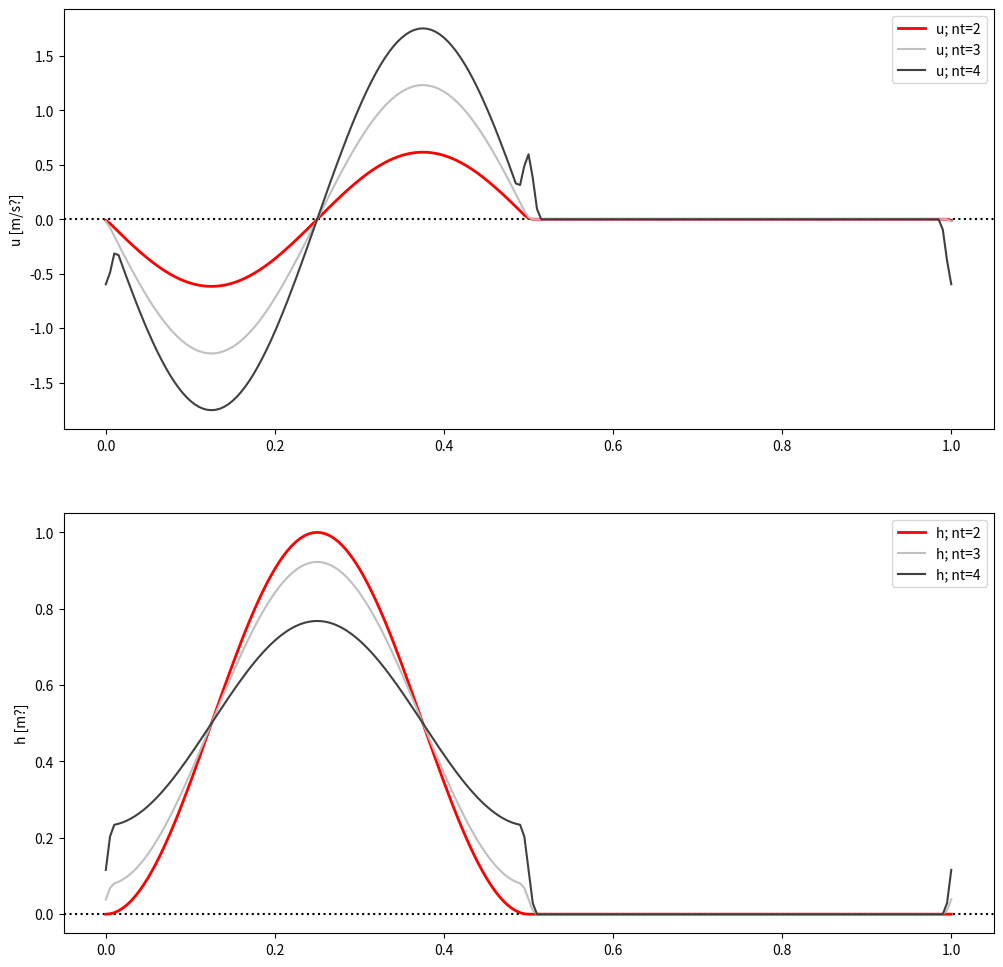

Source code (Python):


import numpy as np
import matplotlib.pyplot as plt



def initialSine(x, ncycles=1.0):

    return np.sin(2.*np.pi*x*ncycles)    



# Function defining the initial analytic solution
def initialBell(x):

    return np.where(x%1. < 0.5, np.power(np.sin(2*x*np.pi), 2), 0)


def main(nt):

    # Setup constants:
    #   g: gravity
    g = 9.81
    #   H: height around which wave oscillates?
    H = 1.0
    #  nx: number of spatial points
    nx = 200
    #  dt: timestep
    dt = 0.01
    # Number of time steps
    #nt = 10

    # Setup spatial, u and h arrays
    x = np.linspace(0., 1.0, nx+1)
    dx = 1.0 / nx

    h = initialBell(x)
    u = np.zeros_like(h)


    
    # Define New and Old versions of u and h
    uOld, uNew = u.copy(), u.copy()
    hOld, hNew = h.copy(), h.copy()

    #plt.figure(figsize=(12,12))
    # Loop over time...
    for n in range(1,nt):
        
        # Loop over space
        for j in range(1,nx):
            # Calculate the new value for u
            uNew[j] = u[j] - (dt*g/(dx*2.0))*(h[j+1]-h[j-1])
            # Calculate the new value for h...
            #    - do I use uNew or u? I'll go with u now
            hNew[j] = h[j] - (H*dt/(2.0*dx))*(u[j+1]-u[j-1])
        # Apply periodic boundary conditions
        uNew[0] = u[0] - (dt*g/(dx*2.0))*(h[1]-h[nx-1])
        uNew[nx] = uNew[0]
        hNew[0] = h[0] - (H*dt/(2.0*dx))*(u[1]-u[nx-1])
        hNew[nx] = hNew[0]        

        # Update 
        u = uNew.copy()
        h = hNew.copy()

    # Derived quantities
    t = dt * nt


    # Plot the solution... Is there an analytic equation?
    #plt.figure(figsize=(12,12))

    #plt.subplot(*(2,1,1))
    #plt.plot(x, u, 'k', label="u")
    #plt.legend(loc="best")
    #plt.ylabel("u [m/s?]")
    #plt.axhline(0, linestyle=':', color='k')

    #plt.subplot(*(2,1,2))
    #plt.plot(x, h, 'k', label="u")
    #plt.legend(loc="best")
    #plt.ylabel("h [m?]")
    #plt.axhline(0, linestyle=':', color='k')

    return x, u, h
 


# Execute the code
nt1, nt2, nt3 = 2, 3, 4
x1, u1, h1 = main(nt=nt1)
x2, u2, h2 = main(nt=nt2)
x3, u3, h3 = main(nt=nt3)


# Plot the solution... Is there an analytic equation?
plt.figure(figsize=(12,12))

plt.subplot(*(2,1,1))
plt.plot(x1, u1, 'k', label="u; nt={0:d}".format(nt1), color='r', lw=2)
plt.plot(x2, u2, 'k', label="u; nt={0:d}".format(nt2), color='0.75')
plt.plot(x3, u3, 'k', label="u; nt={0:d}".format(nt3), color='0.25')
plt.legend(loc="best")
plt.ylabel("u [m/s?]")
plt.axhline(0, linestyle=':', color='k', zorder=-1)


plt.subplot(*(2,1,2))
plt.plot(x1, h1, 'k', label="h; nt={0:d}".format(nt1), color='r', lw=2)
plt.plot(x2, h2, 'k', label="h; nt={0:d}".format(nt2), color='0.75')
plt.plot(x3, h3, 'k', label="h; nt={0:d}".format(nt3), color='0.25')
plt.legend(loc="best")
plt.ylabel("h [m?]")
plt.axhline(0, linestyle=':', color='k', zorder=-1)

plt.show()















